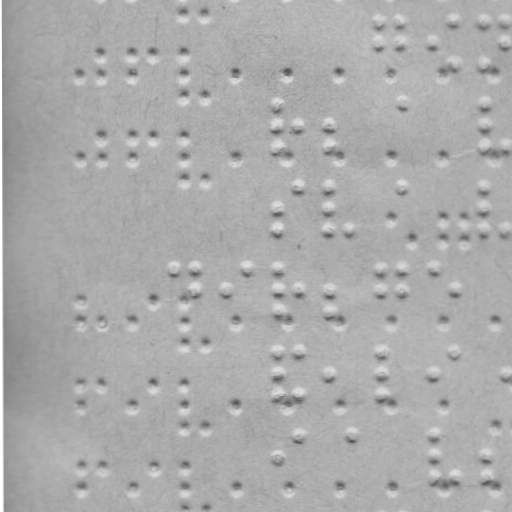

Values plotted in this chart, from the file beside it:
x, y
380.9, 19.82
380.9, 41.82
401.9, 19.78
401.9, 41.78
433.9, 41.73
454.9, 19.69
455, 61.69
484.9, 19.64
485, 61.64
505.9, 19.6
505.9, 41.6
278, 104
278.1, 125
278.1, 146
299.1, 125
330.1, 124.9
330.1, 145.9
402, 103.8
485, 103.6
485.1, 124.6
485.1, 145.6
506.1, 145.6
278.2, 208
278.3, 229
299.2, 187
330.2, 186.9
330.2, 207.9
330.3, 228.9
351.3, 228.9
402.2, 186.8
485.2, 186.6
485.2, 207.6
485.3, 228.6
506.2, 228.6
174.3, 269.2
194.3, 269.1
194.4, 290.1
225.4, 290.1
247.3, 269.1
278.3, 269
278.4, 290
278.4, 311
299.4, 290
330.4, 289.9
330.4, 310.9
381.3, 268.8
381.4, 289.8
402.3, 268.8
402.4, 289.8
434.3, 268.7
455.4, 289.7
278.5, 351
278.5, 374
278.5, 394
299.5, 351
299.5, 394
330.5, 373.9
381.5, 350.8
381.5, 373.8
381.5, 393.8
... 97 more rows
